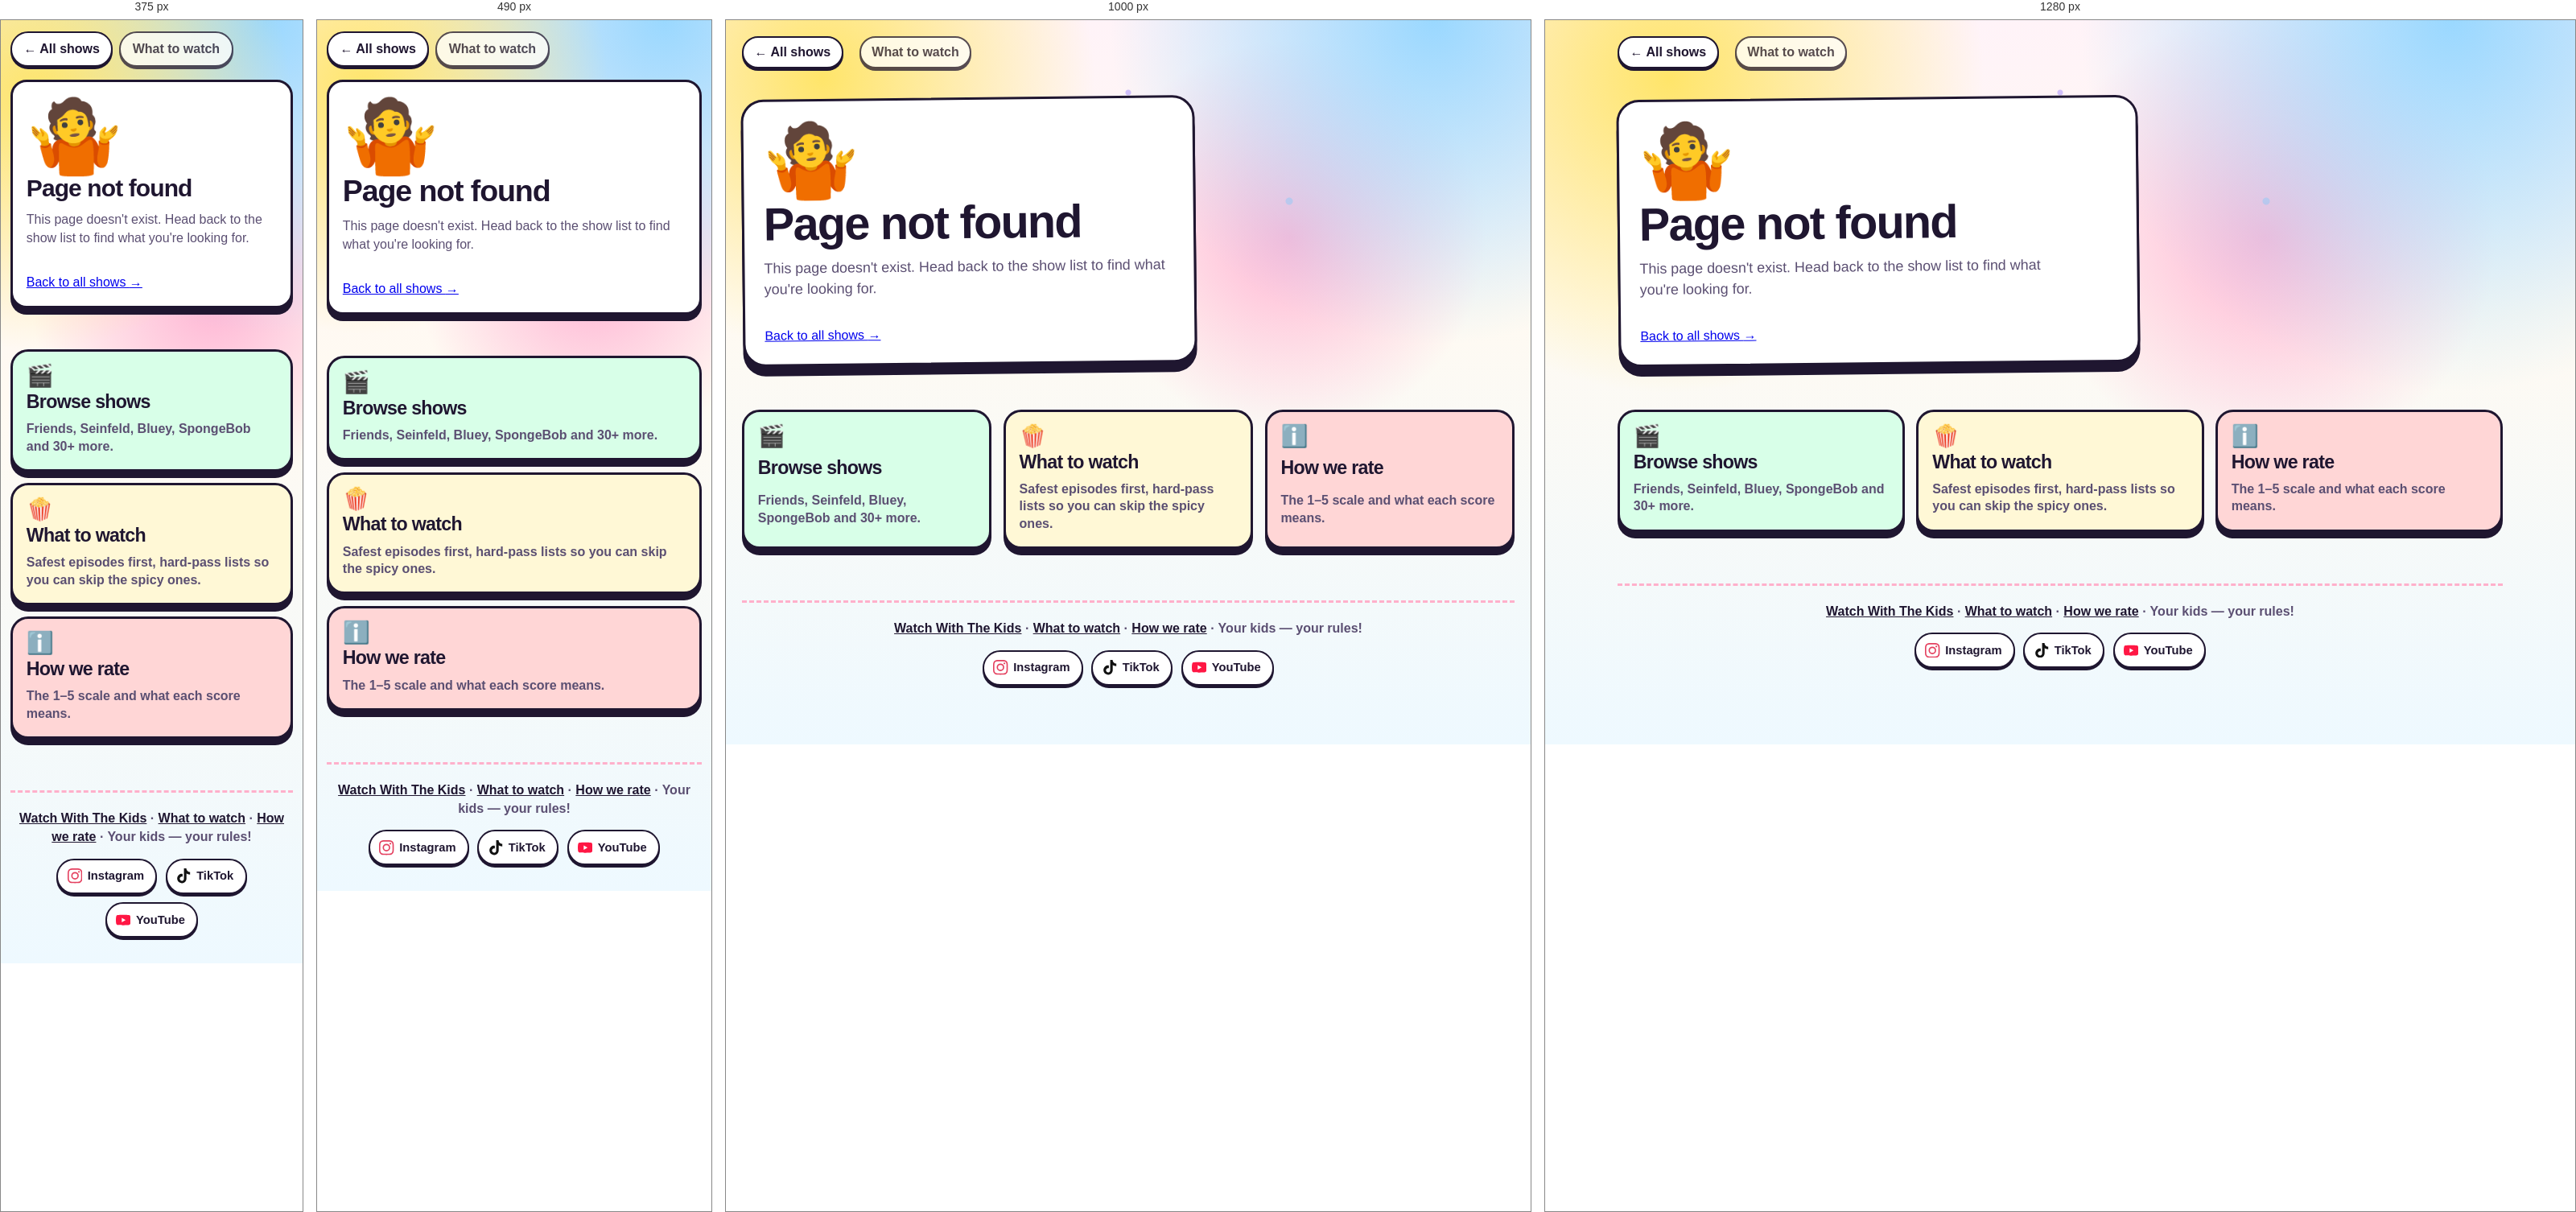
Rendered at 375 px, 490 px, 1000 px and 1280 px, left to right.

<!-- file: 404.html -->
<!DOCTYPE html>
<html lang="en">
<head>
  <meta charset="utf-8" />
  <meta name="viewport" content="width=device-width, initial-scale=1" />
  <title>Page Not Found — Watch With The Kids</title>
  <meta name="description" content="This page doesn't exist. Head back to the show list to find what you're looking for." />
  <meta name="robots" content="noindex, follow" />
  <link rel="icon" href="/favicon.svg" type="image/svg+xml" />
  <link rel="icon" href="/favicon.ico" sizes="any" />
  <link rel="apple-touch-icon" href="/apple-touch-icon.png" />
  <meta name="theme-color" content="#14101c" />
  <link rel="preconnect" href="https://fonts.googleapis.com" />
  <link rel="preconnect" href="https://fonts.gstatic.com" crossorigin />
  <link href="https://fonts.googleapis.com/css2?family=Fredoka:wght@450;600;700&family=Nunito:wght@500;700;800&display=swap" rel="stylesheet" />
  <link rel="stylesheet" href="friends.css" />
</head>
<body>
  <div class="confetti" aria-hidden="true"></div>
  <nav class="topnav wrap">
    <a class="back-home" href="index.html">← All shows</a>
    <a class="back-home subtle" href="guides/index.html">What to watch</a>
  </nav>
  <header class="hero">
    <div class="wrap hero-inner">
      <div class="hero-copy">
        <h1 style="font-size: 6rem; line-height: 1; margin-bottom: 0.25rem;">🤷</h1>
        <h1 style="margin-top: 0;">Page not found</h1>
        <p class="tagline">
          This page doesn't exist. Head back to the show list to find what you're looking for.
        </p>
        <div style="margin-top: 2rem;">
          <a class="cta" href="index.html" style="display: inline-block;">
            Back to all shows <span class="cta-arrow">→</span>
          </a>
        </div>
      </div>
    </div>
  </header>
  <main class="wrap" style="padding-bottom: 4rem;">
    <section class="about-buckets" aria-label="Quick links" style="margin-top: 3rem;">
      <article class="about-bucket safe">
        <span class="about-bucket-emoji" aria-hidden="true">🎬</span>
        <h2><a href="index.html" style="color: inherit; text-decoration: none;">Browse shows</a></h2>
        <p>Friends, Seinfeld, Bluey, SpongeBob and 30+ more.</p>
      </article>
      <article class="about-bucket maybe">
        <span class="about-bucket-emoji" aria-hidden="true">🍿</span>
        <h2><a href="guides/index.html" style="color: inherit; text-decoration: none;">What to watch</a></h2>
        <p>Safest episodes first, hard-pass lists so you can skip the spicy ones.</p>
      </article>
      <article class="about-bucket skip">
        <span class="about-bucket-emoji" aria-hidden="true">ℹ️</span>
        <h2><a href="about.html" style="color: inherit; text-decoration: none;">How we rate</a></h2>
        <p>The 1–5 scale and what each score means.</p>
      </article>
    </section>
  </main>
  <footer class="wrap site-footer">
    <p>
      <a href="index.html">Watch With The Kids</a>
      · <a href="guides/index.html">What to watch</a>
      · <a href="about.html">How we rate</a>
      · Your kids — your rules!
    </p>
    <nav class="social-links" aria-label="Watch With The Kids on social">
      <a class="social-link instagram" href="https://www.instagram.com/watchwiththekids/" target="_blank" rel="noopener noreferrer">
        <svg viewBox="0 0 24 24" aria-hidden="true" focusable="false"><path fill="currentColor" d="M12 0C8.74 0 8.333.015 7.053.072 5.775.132 4.905.333 4.14.63c-.789.306-1.459.717-2.126 1.384S.935 3.35.63 4.14C.333 4.905.131 5.775.072 7.053.012 8.333 0 8.74 0 12s.015 3.667.072 4.947c.06 1.277.261 2.148.558 2.913.306.788.717 1.459 1.384 2.126.667.666 1.336 1.079 2.126 1.385.766.296 1.636.499 2.913.558C8.333 23.988 8.74 24 12 24s3.667-.015 4.947-.072c1.277-.06 2.148-.262 2.913-.558.788-.306 1.459-.718 2.126-1.385.666-.667 1.079-1.335 1.385-2.126.296-.765.499-1.636.558-2.913.06-1.28.072-1.687.072-4.947s-.015-3.667-.072-4.947c-.06-1.277-.262-2.149-.558-2.913-.306-.789-.718-1.459-1.385-2.126C21.319 1.347 20.651.935 19.86.63c-.765-.297-1.636-.499-2.913-.558C15.667.012 15.26 0 12 0zm0 2.16c3.203 0 3.585.016 4.85.071 1.17.055 1.805.249 2.227.415.562.217.96.477 1.382.896.419.42.679.819.896 1.381.164.422.36 1.057.413 2.227.057 1.266.07 1.646.07 4.85s-.015 3.585-.074 4.85c-.061 1.17-.256 1.805-.421 2.227-.224.562-.479.96-.899 1.382-.419.419-.824.679-1.38.896-.42.164-1.065.36-2.235.413-1.274.057-1.649.07-4.859.07-3.211 0-3.586-.015-4.859-.074-1.171-.061-1.816-.256-2.236-.421-.569-.224-.96-.479-1.379-.899-.421-.419-.69-.824-.9-1.38-.165-.42-.359-1.065-.42-2.235-.045-1.26-.061-1.649-.061-4.844 0-3.196.016-3.586.061-4.861.061-1.17.255-1.814.42-2.234.21-.57.479-.96.9-1.381.419-.419.81-.689 1.379-.898.42-.166 1.051-.361 2.221-.421 1.275-.045 1.65-.06 4.859-.06l.045.03zm0 3.678a6.162 6.162 0 1 0 0 12.324 6.162 6.162 0 0 0 0-12.324zM12 16a4 4 0 1 1 0-8 4 4 0 0 1 0 8zm6.406-11.845a1.44 1.44 0 1 0 0 2.881 1.44 1.44 0 0 0 0-2.881z"/></svg>
        <span>Instagram</span>
      </a>
      <a class="social-link tiktok" href="https://www.tiktok.com/@watchwiththekids" target="_blank" rel="noopener noreferrer">
        <svg viewBox="0 0 24 24" aria-hidden="true" focusable="false"><path fill="currentColor" d="M12.525.02c1.31-.02 2.61-.01 3.91-.02.08 1.53.63 3.09 1.75 4.17 1.12 1.11 2.7 1.62 4.24 1.79v4.03c-1.44-.05-2.89-.35-4.2-.97-.57-.26-1.1-.59-1.62-.93-.01 2.92.01 5.84-.02 8.75-.08 1.4-.54 2.79-1.35 3.94-1.31 1.92-3.58 3.17-5.91 3.21-1.43.08-2.86-.31-4.08-1.03-2.02-1.19-3.44-3.37-3.65-5.71-.02-.5-.03-1-.01-1.49.18-1.9 1.12-3.72 2.58-4.96 1.66-1.44 3.98-2.13 6.15-1.72.02 1.48-.04 2.96-.04 4.44-.99-.32-2.15-.23-3.02.37-.63.41-1.11 1.04-1.36 1.75-.21.51-.15 1.07-.14 1.61.24 1.64 1.82 3.02 3.5 2.87 1.12-.01 2.19-.66 2.77-1.61.19-.33.4-.67.41-1.06.1-1.79.06-3.57.07-5.36.01-4.03-.01-8.05.02-12.07z"/></svg>
        <span>TikTok</span>
      </a>
      <a class="social-link youtube" href="https://www.youtube.com/@WatchWithTheKids" target="_blank" rel="noopener noreferrer">
        <svg viewBox="0 0 24 24" aria-hidden="true" focusable="false"><path fill="currentColor" d="M23.498 6.186a3.016 3.016 0 0 0-2.122-2.136C19.505 3.545 12 3.545 12 3.545s-7.505 0-9.377.505A3.017 3.017 0 0 0 .502 6.186 31.59 31.59 0 0 0 0 12a31.59 31.59 0 0 0 .502 5.814 3.016 3.016 0 0 0 2.122 2.136c1.871.505 9.376.505 9.376.505s7.505 0 9.377-.505a3.015 3.015 0 0 0 2.122-2.136A31.59 31.59 0 0 0 24 12a31.59 31.59 0 0 0-.502-5.814zM9.545 15.568V8.432L15.818 12l-6.273 3.568z"/></svg>
        <span>YouTube</span>
      </a>
    </nav>
  </footer>
</body>
</html>


/* @media block from friends.css */
@media (max-width: 720px) {
  .theme-grid {
    grid-template-columns: 1fr;
  }
}

/* @media block from friends.css */
@media (max-width: 820px) {
  .ep-hero-card {
    grid-template-columns: 1fr;
  }
  .ep-hero-cover {
    min-height: 180px;
    max-height: 220px;
  }
}

/* @media block from friends.css */
@media (max-width: 1100px) {
  .vibe-row {
    grid-template-columns: 1fr 1fr;
  }
}

/* @media block from friends.css */
@media (max-width: 900px) {
  .hero-inner {
    grid-template-columns: 1fr;
  }
  .controls-bar {
    grid-template-columns: minmax(0, 1fr) minmax(0, 1fr);
  }
  .controls-bar.has-episode {
    grid-template-columns: minmax(0, 1fr) minmax(0, 1fr);
  }
  .controls-bar .field.grow {
    grid-column: 1 / -1;
  }
  .controls-bar.has-episode .field-episode {
    grid-column: auto;
  }
  .hero-copy,
  .hero-card {
    transform: none;
  }
  .scores {
    grid-template-columns: repeat(4, 1fr);
    width: 100%;
  }
}

/* @media block from friends.css */
@media (max-width: 900px) {
  .about-cta {
    grid-template-columns: 1fr;
    gap: 0.55rem;
  }

  .about-cta-stack {
    min-height: 5.2rem;
  }

  .about-cta-stack img {
    width: 5.4rem;
    height: 3.4rem;
    margin-left: -1.15rem;
  }
}

/* @media block from friends.css */
@media (max-width: 640px) {
  .about-buckets,
  .about-steps {
    grid-template-columns: 1fr;
  }

  .about-demo-row {
    grid-template-columns: 5.4rem 1fr 1.2rem;
    font-size: 0.82rem;
  }
}

/* @media block from friends.css */
@media (max-width: 700px) {
  .wrap,
  .ep-page .wrap {
    width: min(1100px, calc(100% - 1.5rem));
  }

  .topnav {
    display: flex;
    flex-wrap: wrap;
    gap: 0.5rem;
    align-items: center;
    padding-top: 0.85rem;
  }

  .topnav .subtle {
    margin-left: 0;
  }

  .back-home {
    min-height: 44px;
    padding: 0.5rem 0.9rem;
  }

  .hero {
    padding: 0.75rem 0 0.2rem;
  }

  h1 {
    font-size: clamp(1.7rem, 8vw, 2.35rem);
  }

  .tagline {
    font-size: 1rem;
  }

  .hero-catalog {
    font-size: 0.95rem;
    margin-top: 0.55rem;
  }

  .hero-catalog strong {
    font-size: 1.28rem;
  }

  .hero-copy {
    padding: 1rem 1.05rem 1.1rem;
    border-radius: 20px;
    box-shadow: 0 8px 0 var(--ink);
  }

  .hero-card {
    border-radius: 20px;
    box-shadow: 0 8px 0 var(--ink);
  }

  .hero-pills span {
    font-size: 0.78rem;
    padding: 0.28rem 0.55rem;
  }

  .watch-box {
    grid-template-columns: 1fr;
    gap: 0.9rem;
    margin-top: 0.75rem;
    padding: 0.85rem 0.9rem 0.95rem;
    border-radius: 18px;
    box-shadow: 0 6px 0 var(--ink);
  }

  .watch-chip {
    min-height: 40px;
    padding: 0.45rem 0.75rem;
  }

  .vibe-row {
    gap: 0.65rem;
    margin-top: 0.95rem;
  }

  .vibe-btn {
    display: grid;
    grid-template-columns: auto 1fr auto;
    align-items: center;
    column-gap: 0.4rem;
    row-gap: 0;
    padding: 0.55rem 0.6rem;
    border-radius: 16px;
    box-shadow: 0 4px 0 var(--ink);
    min-height: 48px;
  }

  .vibe-sub {
    display: none;
  }

  .vibe-emoji {
    font-size: 1.2rem;
  }

  .vibe-label {
    font-size: 0.95rem;
  }

  .vibe-count {
    margin-top: 0;
    font-size: 0.78rem;
  }

  .controls-bar {
    padding: 0.8rem 0.85rem;
    border-radius: 18px;
    box-shadow: 0 6px 0 var(--ink);
  }

  .field input,
  .field select {
    min-height: 44px;
    font-size: 16px;
    padding: 0.55rem 0.7rem;
  }

  .theme-filter-bar {
    padding: 0.75rem 0.85rem 0.9rem;
    border-radius: 18px;
  }

  .theme-chip,
  .theme-clear {
    min-height: 40px;
  }

  .legend {
    padding: 0.75rem 0.1rem;
    gap: 0.5rem 0.75rem;
  }

  .card {
    padding: 0.65rem 0.7rem 0.55rem;
    border-radius: 18px;
  }

  .card.has-still .card-top,
  .card.has-still .notes-block,
  .card.has-still .notes,
  .card.has-still .card-foot {
    padding-left: 0;
    padding-right: 0;
  }

  .card-still {
    flex: 0 0 132px;
    width: 132px;
    aspect-ratio: 16 / 9;
    height: auto;
    border-radius: 10px;
  }

  .card-top {
    flex-direction: row;
    flex-wrap: wrap;
    gap: 0.55rem 0.65rem;
  }

  .card.has-still .card-copy {
    flex: 1 1 calc(100% - 148px);
  }

  .card-top .scores-full {
    display: none;
  }

  .card-top .scores-compact {
    display: flex;
    justify-content: flex-start;
    width: 100%;
  }

  .score-chip {
    min-height: 32px;
    padding: 0.35rem 0.5rem;
  }

  .card h2 {
    font-size: 1.05rem;
  }

  .summary {
    font-size: 0.84rem;
  }

  .theme-watch-list li {
    padding: 0.35rem 0.55rem 0.35rem 0.55rem;
    font-size: 0.82rem;
  }

  .list-pager {
    padding: 0.75rem 0.8rem;
    border-radius: 16px;
  }

  .list-pager-btn {
    min-width: 2.5rem;
    height: 2.5rem;
    padding: 0 0.7rem;
  }

  .report-trigger,
  .card-open-hint {
    min-height: 44px;
    padding: 0.4rem 0.35rem;
    display: inline-flex;
    align-items: center;
  }

  .ep-hero-cover {
    min-height: 140px;
    max-height: 168px;
  }

  .ep-hero-body {
    padding: 0.9rem 0.95rem 1rem;
  }

  .ep-hero-body h1 {
    font-size: clamp(1.35rem, 6.5vw, 1.85rem);
  }

  .ep-panel {
    padding: 0.85rem 0.9rem 1rem;
    border-radius: 18px;
  }

  .ep-scores .score-block {
    min-width: 0;
  }

  .ep-scores .score-label {
    font-size: 0.62rem;
  }

  .ep-scores .semaphore .lamp {
    width: 13px;
    height: 13px;
  }

  .ep-scores .sem-housing {
    padding: 5px 4px;
    gap: 3px;
    border-radius: 12px;
  }

  .ep-actions {
    flex-direction: column;
    align-items: stretch;
  }

  .ep-pager {
    width: 100%;
  }

  .ep-page-link {
    flex: 1;
    justify-content: center;
    min-height: 44px;
  }

  .ep-report {
    align-self: center;
    min-height: 44px;
  }

  .report-sheet {
    padding: 0;
    align-items: end;
  }

  .report-panel {
    width: 100%;
    border-radius: 22px 22px 0 0;
    max-height: min(92dvh, 100%);
    overflow: auto;
    padding-bottom: max(1.2rem, env(safe-area-inset-bottom, 0px));
  }

  .ep-index-row {
    padding: 0.55rem 0.7rem;
  }

  .season-jump {
    line-height: 1.8;
  }

  .season-jump a {
    display: inline-flex;
    align-items: center;
    min-height: 36px;
    padding: 0.1rem 0.5rem;
    margin: 0.12rem 0.08rem 0.12rem 0;
    border-radius: 999px;
    background: #fff;
    border: 1.5px solid rgba(31, 22, 48, 0.14);
    text-decoration: none;
  }

  .faq-item summary {
    min-height: 44px;
    display: flex;
    align-items: center;
  }

  .site-footer {
    padding-bottom: max(2rem, env(safe-area-inset-bottom, 0px));
  }
}

/* @media block from friends.css */
@media (max-width: 380px) {
  .vibe-label {
    font-size: 0.92rem;
  }

  .hero-pills {
    gap: 0.3rem;
  }
}

/* @media block from friends.css */
@media (max-width: 640px) {
  .guide-section-head,
  .guide-group-head {
    align-items: flex-start;
  }

  .guide-section-count {
    font-size: 0.8rem;
    padding: 0.2rem 0.55rem;
  }

  .ep-card {
    flex-wrap: wrap;
    gap: 0.55rem;
    padding: 0.5rem 0.65rem 0.65rem 0.5rem;
  }

  .ep-card-still {
    width: 96px;
  }
}

/* @media block from friends.css */
@media (max-width: 420px) {
  .ep-card-still {
    display: none;
  }
}

/* @media block from friends.css */
@media (max-width: 900px) {
  .guide-grid {
    grid-template-columns: repeat(2, 1fr);
  }

  .guide-hero-covers {
    min-height: 220px;
  }
}

/* @media block from friends.css */
@media (max-width: 560px) {
  .guide-grid {
    grid-template-columns: 1fr;
    gap: 0.75rem;
  }

  .guide-card:hover {
    transform: none;
    box-shadow: 0 8px 0 var(--ink);
  }

  .guide-card:hover img {
    transform: none;
  }
}

/* @media block from friends.css */
@media (max-width: 900px) {
  .wo-hero .hero-inner:has(.guide-hero-covers) {
    grid-template-columns: 1fr;
  }

  .wo-hero .guide-hero-covers {
    height: auto;
    padding: 0.35rem;
    gap: 0.45rem;
  }
}

/* @media block from friends.css */
@media (max-width: 700px) {
  .emmy-jump-kicker {
    flex: 1 0 100%;
  }

  .emmy-jump a {
    min-height: 40px;
    font-size: 0.84rem;
    padding: 0.2rem 0.65rem;
  }
}

/* @media block from friends.css */
@media (max-width: 700px) {
  .emmy-pick {
    grid-template-columns: 4.4rem 1fr;
    gap: 0.7rem;
  }

  .emmy-cover {
    width: 4.4rem;
    height: 5.9rem;
  }
}

/* @media block from friends.css */
@media (max-width: 700px) {
  .wo-hub-grid {
    grid-template-columns: 1fr;
  }

  .wo-hub-card:hover .wo-hub-cover img {
    transform: none;
  }

  .wo-when {
    display: block;
    min-width: 0;
  }

  .wo-pick.has-poster {
    grid-template-columns: 84px minmax(0, 1fr);
    gap: 0.7rem 0.8rem;
    padding: 0.8rem 0.85rem 0.9rem;
  }

  .wo-poster {
    width: 84px;
  }
}